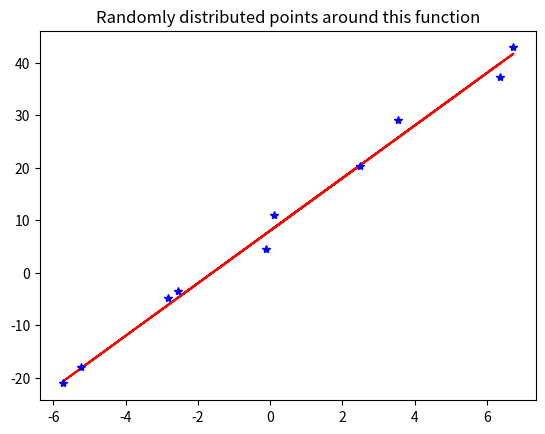
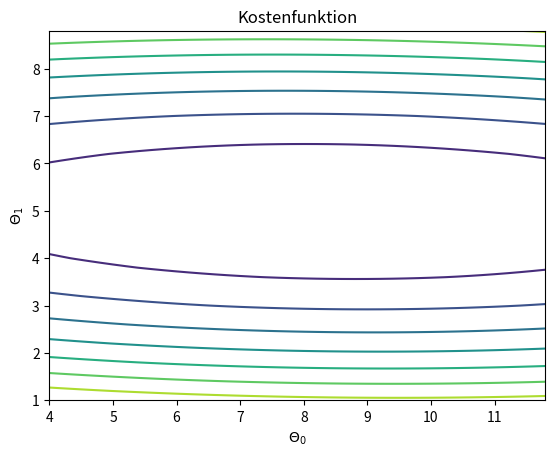
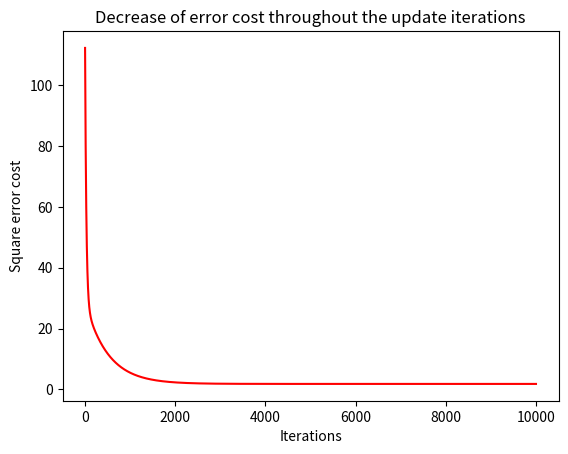
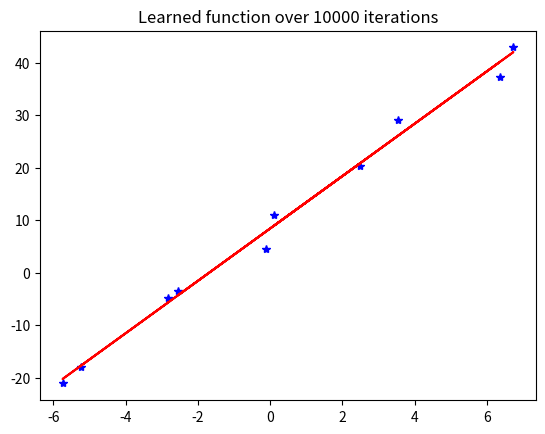

Python code for these plots, in order:
#!/usr/bin/python

import numpy as np
from matplotlib import pyplot as plt

# Base values for the line
a = 8
b = 5
noise_offset = 2

# Create x values
xValuesCount = 10
x = np.random.uniform(-10, 10, xValuesCount)

# straight line a*x + b
y = a + b * x
print("Actual function: %s * x + %s" % (a, b) )
plt.figure(1)
plt.plot(x, y, "r")
# plt.title("Initial function")

# Create and apply noise values
y_noise = np.random.randn(xValuesCount) * noise_offset
y += y_noise

print(30*"-")
print("X values at start")
print(x)
print("Y values at start")
print(y)
print(30*"-")

plt.plot(x, y, "b*")
plt.title("Randomly distributed points around this function")
# Define our hypothesis theta0 + theta1*x
# We want to learn to two theta values
def linear_hypothesis(theta0, theta1):
    return lambda x: theta0 + theta1*x

# def cost_function(x, y):
#     m = len(x)
#     return lambda theta0, theta1: 1. / (2. * m) * ((linear_hypothesis(theta0, theta1)(x) - y) ** 2).sum()

def cost_function(x, y):
    m = len(x)
    def squared_error_cost(theta0, theta1):
        h = linear_hypothesis(theta0, theta1)
        return 1. / ( 2. * m ) * ( (h(x) - y) ** 2 ).sum()
    return squared_error_cost

# Plot the cost function as a contour plot
plotRange = 4
# Plot everything around the actually correct thetas
contour_theta0 = np.arange(a - plotRange, a + plotRange, plotRange * 0.05)
contour_theta1 = np.arange(b - plotRange, b + plotRange, plotRange * 0.05)

C = np.zeros([len(contour_theta0),len(contour_theta1)])
c =  cost_function(x, y)

# Populate the C array with the cost function values (optimal are exactly centered)
for i, t_0 in enumerate(contour_theta0):
    for j, t_1 in enumerate(contour_theta1):
        C[j][i] = c(t_0, t_1)

T0, T1 = np.meshgrid(contour_theta0, contour_theta1)
# plt.subplot(232)
plt.figure(2)
plt.contour(T0, T1, C)
plt.xlabel('$\Theta_0$')
plt.ylabel('$\Theta_1$')
plt.title('Kostenfunktion')

# Alpha is the learning rate
def compute_new_theta(x, y, oldTheta0, oldTheta1, alpha):
    m = len(x)
    newTheta0 = oldTheta0 - alpha * ( ( 1. / m ) * ( oldTheta0  + oldTheta1 * x - y ).sum() )
    newTheta1 = oldTheta1 - alpha * ( ( 1. / m ) * ( (oldTheta0 + oldTheta1 * x - y) * x ).sum() )
    return newTheta0, newTheta1

theta_0 = 1
theta_1 = 2
alpha = 0.001
costs = {}
iterations = 10000

# Do 10.000 iterations
for i in range(iterations):
    theta_0, theta_1 = compute_new_theta(x, y, theta_0, theta_1, alpha)
    costs[i] = cost_function(x, y)(theta_0, theta_1)

# Done finding thetas!
print("After %s iterations, the approximate function is:" % iterations)
print("%s * x + %s" % (theta_0, theta_1) )

# Show the decrease of the cost function with ongoing iteration (e.g. iterations count X axis, cost Y axis)
plt.figure(3)
plt.plot(costs.keys(), costs.values(), 'r-')
plt.xlabel('Iterations')
plt.ylabel('Square error cost')
plt.title('Decrease of error cost throughout the update iterations')

# x = np.array([-10., 10.])
# learnedFunction = lambda x: theta_0 + theta_1 * x
learnedFunction = theta_0 + theta_1 * x
plt.figure(4)
plt.plot(x, y, "b*")
plt.plot(x, learnedFunction, "r")
plt.title("Learned function over " + str(iterations ) + " iterations")
plt.show()

# plt.plot(x, y, 'b*')        # Blaue Sterne als unsere gausswerte
# x_ = np.array([-10., 10.])
# h_ = theta_0 + theta_1 * x_
# plt.plot(x_, h_, 'r-')      # Die optimalste Gerade nach 20000 Iterationen
# plt.show()


# def compute_new_theta(x, y, theta0, theta1, alpha):
#     m = len(x)
#     # update rules
#     t0 = theta0  - alpha * 1./float(m) * (theta0 + theta1 * x - y).sum()
#     t1 = theta1  - alpha * 1./float(m) * ((theta0 + theta1 * x - y) * x ).sum()
#     return t0, t1
#
# theta_0, theta_1 = compute_new_theta(x, y, theta_0, theta_1, alpha)
#
#
#
#
#



